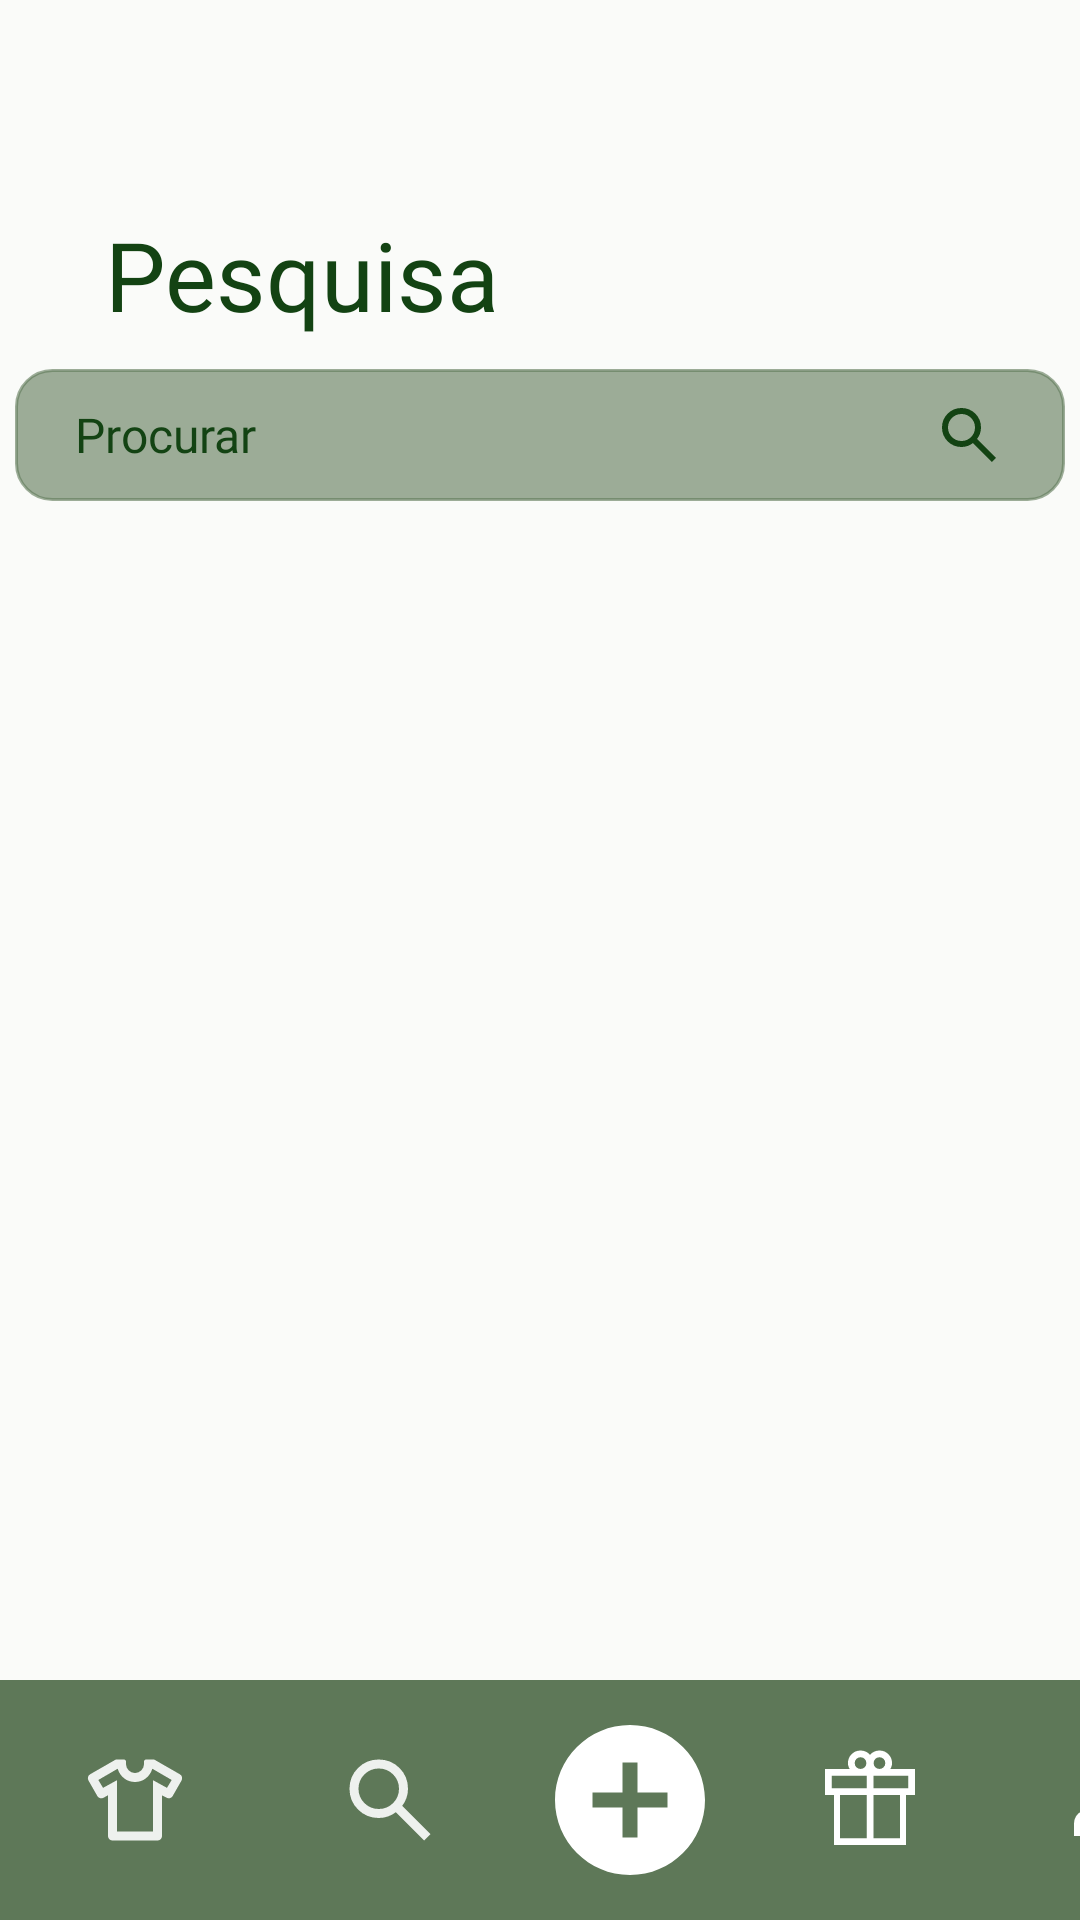

Produce the Android XML layout that renders to this screen, including the resource entries it uses.
<!-- AndroidManifest.xml: application theme Theme.ReUse -->
<!-- res/layout/fragment_pesquisa.xml -->
<?xml version="1.0" encoding="utf-8"?>
<androidx.constraintlayout.widget.ConstraintLayout
    xmlns:android="http://schemas.android.com/apk/res/android"
    xmlns:tools="http://schemas.android.com/tools"
    android:layout_width="match_parent"
    android:layout_height="match_parent"
    xmlns:app="http://schemas.android.com/apk/res-auto"
    tools:context=".ui.pesquisar.PesquisaFragment">

    <TextView
        android:id="@+id/textViewMeuCloset"
        android:layout_width="wrap_content"
        android:layout_height="wrap_content"
        android:layout_marginStart="35dp"
        android:layout_marginTop="70dp"
        android:fontFamily="@font/playfair_display_semibold"
        android:text="@string/title_pesquisar"
        android:textColor="#134313"
        android:textSize="32sp"
        app:layout_constraintStart_toStartOf="parent"
        app:layout_constraintTop_toTopOf="parent" />

    <EditText
        android:id="@+id/editTextProcurar"
        android:layout_width="350dp"
        android:layout_height="wrap_content"
        android:layout_gravity="center"
        android:background="@drawable/editext_perfil"
        android:backgroundTint="#995E7858"
        android:fontFamily="@font/plus_jakarta_sans_medium"
        android:hint="@string/hint_procurar"
        android:layout_marginTop="10dp"
        android:inputType="text"
        android:paddingHorizontal="20dp"
        android:paddingVertical="10dp"
        android:textColor="@color/VerdeEscuro"
        android:textColorHint="@color/VerdeEscuro"
        android:textSize="16dp"
        android:drawableEnd="@drawable/search_verde"
        app:layout_constraintEnd_toEndOf="parent"
        app:layout_constraintStart_toStartOf="parent"
        app:layout_constraintTop_toBottomOf="@+id/textViewMeuCloset" />

    <androidx.constraintlayout.widget.ConstraintLayout
        android:id="@+id/constraintLayout1"
        android:layout_width="wrap_content"
        android:layout_height="wrap_content"
        android:layout_marginTop="15dp"
        app:layout_constraintEnd_toEndOf="parent"
        app:layout_constraintStart_toStartOf="parent"
        app:layout_constraintTop_toBottomOf="@+id/editTextProcurar">

        <com.google.android.material.tabs.TabLayout
            android:id="@+id/tabs"
            android:layout_width="350dp"
            android:layout_height="wrap_content"
            android:background="@color/background"
            android:contentDescription="Tabs"
            app:tabGravity="fill"
            app:layout_constraintBottom_toBottomOf="parent"
            app:layout_constraintEnd_toEndOf="parent"
            app:layout_constraintHorizontal_bias="0.0"
            app:layout_constraintStart_toStartOf="parent"
            app:layout_constraintTop_toTopOf="parent"
            app:layout_constraintVertical_bias="0.0"
            app:tabIndicatorColor="@color/VerdeEscuro"
            app:tabRippleColor="@android:color/transparent"
            app:tabTextAppearance="@style/CustomTabLayout"
            app:tabTextColor="@color/VerdeClaro"
            app:tabSelectedTextColor="@color/VerdeEscuro"/>

    </androidx.constraintlayout.widget.ConstraintLayout>

    <androidx.viewpager2.widget.ViewPager2
        android:id="@+id/viewPager"
        android:layout_width="350dp"
        android:layout_height="610dp"
        app:layout_constraintBottom_toTopOf="@+id/rodape"
        app:layout_constraintEnd_toEndOf="parent"
        app:layout_constraintStart_toStartOf="parent"
        app:layout_constraintVertical_bias="1.0" />

    <LinearLayout
        android:id="@+id/rodape"
        android:layout_width="match_parent"
        android:layout_height="80dp"
        android:orientation="horizontal"
        android:background="@color/VerdeClaro"
        app:layout_constraintStart_toStartOf="parent"
        app:layout_constraintEnd_toEndOf="parent"
        app:layout_constraintBottom_toBottomOf="parent">
        <ImageView
            android:id="@+id/closet"
            android:layout_width="90dp"
            android:layout_height="80dp"
            android:padding="22dp"
            android:src="@drawable/closeticon"/>
        <ImageView
            android:id="@+id/pesquisar"
            android:layout_width="80dp"
            android:layout_height="80dp"
            android:padding="22dp"
            android:src="@drawable/search_branco" />
        <ImageView
            android:id="@+id/cadastrarRoupa"
            android:layout_width="80dp"
            android:layout_height="80dp"
            android:padding="10dp"
            android:src="@drawable/baseline_add_circle_24" />
        <ImageView
            android:id="@+id/doacao"
            android:layout_width="80dp"
            android:layout_height="80dp"
            android:padding="22dp"
            android:src="@drawable/iconedoacao" />
        <ImageView
            android:id="@+id/perfil"
            android:layout_width="80dp"
            android:layout_height="80dp"
            android:padding="22dp"
            android:src="@drawable/person_branco" />
    </LinearLayout>

</androidx.constraintlayout.widget.ConstraintLayout>
<!-- resources referenced by this layout -->
<resources>
  <color name="VerdeClaro">#5E7858</color>
  <color name="VerdeEscuro">#134313</color>
  <color name="background">#FAFBF9</color>
  <!-- drawable baseline_add_circle_24 (drawable) -->
  <vector xmlns:android="http://schemas.android.com/apk/res/android" android:height="60dp" android:tint="#FFFFFF" android:viewportHeight="24" android:viewportWidth="24" android:width="60dp">
        
      <path android:fillColor="@android:color/white" android:pathData="M12,2C6.48,2 2,6.48 2,12s4.48,10 10,10 10,-4.48 10,-10S17.52,2 12,2zM17,13h-4v4h-2v-4L7,13v-2h4L11,7h2v4h4v2z"/>
      
  </vector>
  <!-- drawable closeticon (drawable) -->
  <vector xmlns:android="http://schemas.android.com/apk/res/android" android:alpha="0.9" android:height="50dp" android:viewportHeight="960" android:viewportWidth="960" android:width="50dp">
        
      <path android:fillColor="#FFFFFF" android:pathData="m240,438 l-40,22q-14,8 -30,4t-24,-18L66,306q-8,-14 -4,-30t18,-24l230,-132h70q9,0 14.5,5.5T400,140v20q0,33 23.5,56.5T480,240q33,0 56.5,-23.5T560,160v-20q0,-9 5.5,-14.5T580,120h70l230,132q14,8 18,24t-4,30l-80,140q-8,14 -23.5,17.5T760,459l-40,-20v361q0,17 -11.5,28.5T680,840L280,840q-17,0 -28.5,-11.5T240,800v-362ZM320,304v456h320v-456l124,68 42,-70 -172,-100q-15,51 -56.5,84.5T480,320q-56,0 -97.5,-33.5T326,202L154,302l42,70 124,-68ZM480,481Z"/>
      
  </vector>
  <!-- drawable editext_perfil (drawable) -->
  <?xml version="1.0" encoding="utf-8"?>
  <shape xmlns:android="http://schemas.android.com/apk/res/android"
      android:shape="rectangle">
  
      
      <solid android:color="#D3E0D1" />
  
      
      <stroke
          android:width="1dp"
          android:color="#A8BFA8" />
  
      
      <corners android:radius="12dp" />
  
      
      <padding
          android:left="12dp"
          android:top="12dp"
          android:right="12dp"
          android:bottom="12dp" />
  
  </shape>
  <!-- drawable search_branco (drawable) -->
  <vector xmlns:android="http://schemas.android.com/apk/res/android" android:alpha="0.9" android:height="50dp" android:viewportHeight="960" android:viewportWidth="960" android:width="50dp">
        
      <path android:fillColor="#FFFFFF" android:pathData="M784,840 L532,588q-30,24 -69,38t-83,14q-109,0 -184.5,-75.5T120,380q0,-109 75.5,-184.5T380,120q109,0 184.5,75.5T640,380q0,44 -14,83t-38,69l252,252 -56,56ZM380,560q75,0 127.5,-52.5T560,380q0,-75 -52.5,-127.5T380,200q-75,0 -127.5,52.5T200,380q0,75 52.5,127.5T380,560Z"/>
      
  </vector>
  <!-- drawable search_verde (drawable) -->
  <vector xmlns:android="http://schemas.android.com/apk/res/android"
      android:width="24dp"
      android:height="24dp"
      android:viewportWidth="960"
      android:viewportHeight="960">
    <path
        android:pathData="M784,840 L532,588q-30,24 -69,38t-83,14q-109,0 -184.5,-75.5T120,380q0,-109 75.5,-184.5T380,120q109,0 184.5,75.5T640,380q0,44 -14,83t-38,69l252,252 -56,56ZM380,560q75,0 127.5,-52.5T560,380q0,-75 -52.5,-127.5T380,200q-75,0 -127.5,52.5T200,380q0,75 52.5,127.5T380,560Z"
        android:fillColor="#134313"/>
  </vector>
  <string name="hint_procurar">Procurar</string>
  <string name="title_pesquisar">Pesquisa</string>
  <style name="CustomTabLayout" parent="Theme.Material3.DayNight.NoActionBar">
          <item name="android:textSize">14sp</item>
          <item name="android:textStyle">bold</item>
          <item name="android:paddingLeft">20dp</item>
          <item name="android:paddingRight">20dp</item>
          <item name="android:textColor">@color/VerdeClaro</item>
      </style>
  <style name="Theme.ReUse" parent="Base.Theme.ReUse">
          <item name="color">@color/VerdeEscuro</item>
      </style>
  <style name="Base.Theme.ReUse" parent="Theme.Material3.DayNight.NoActionBar">
          <item name="android:windowBackground">@color/background</item>
      </style>
</resources>
